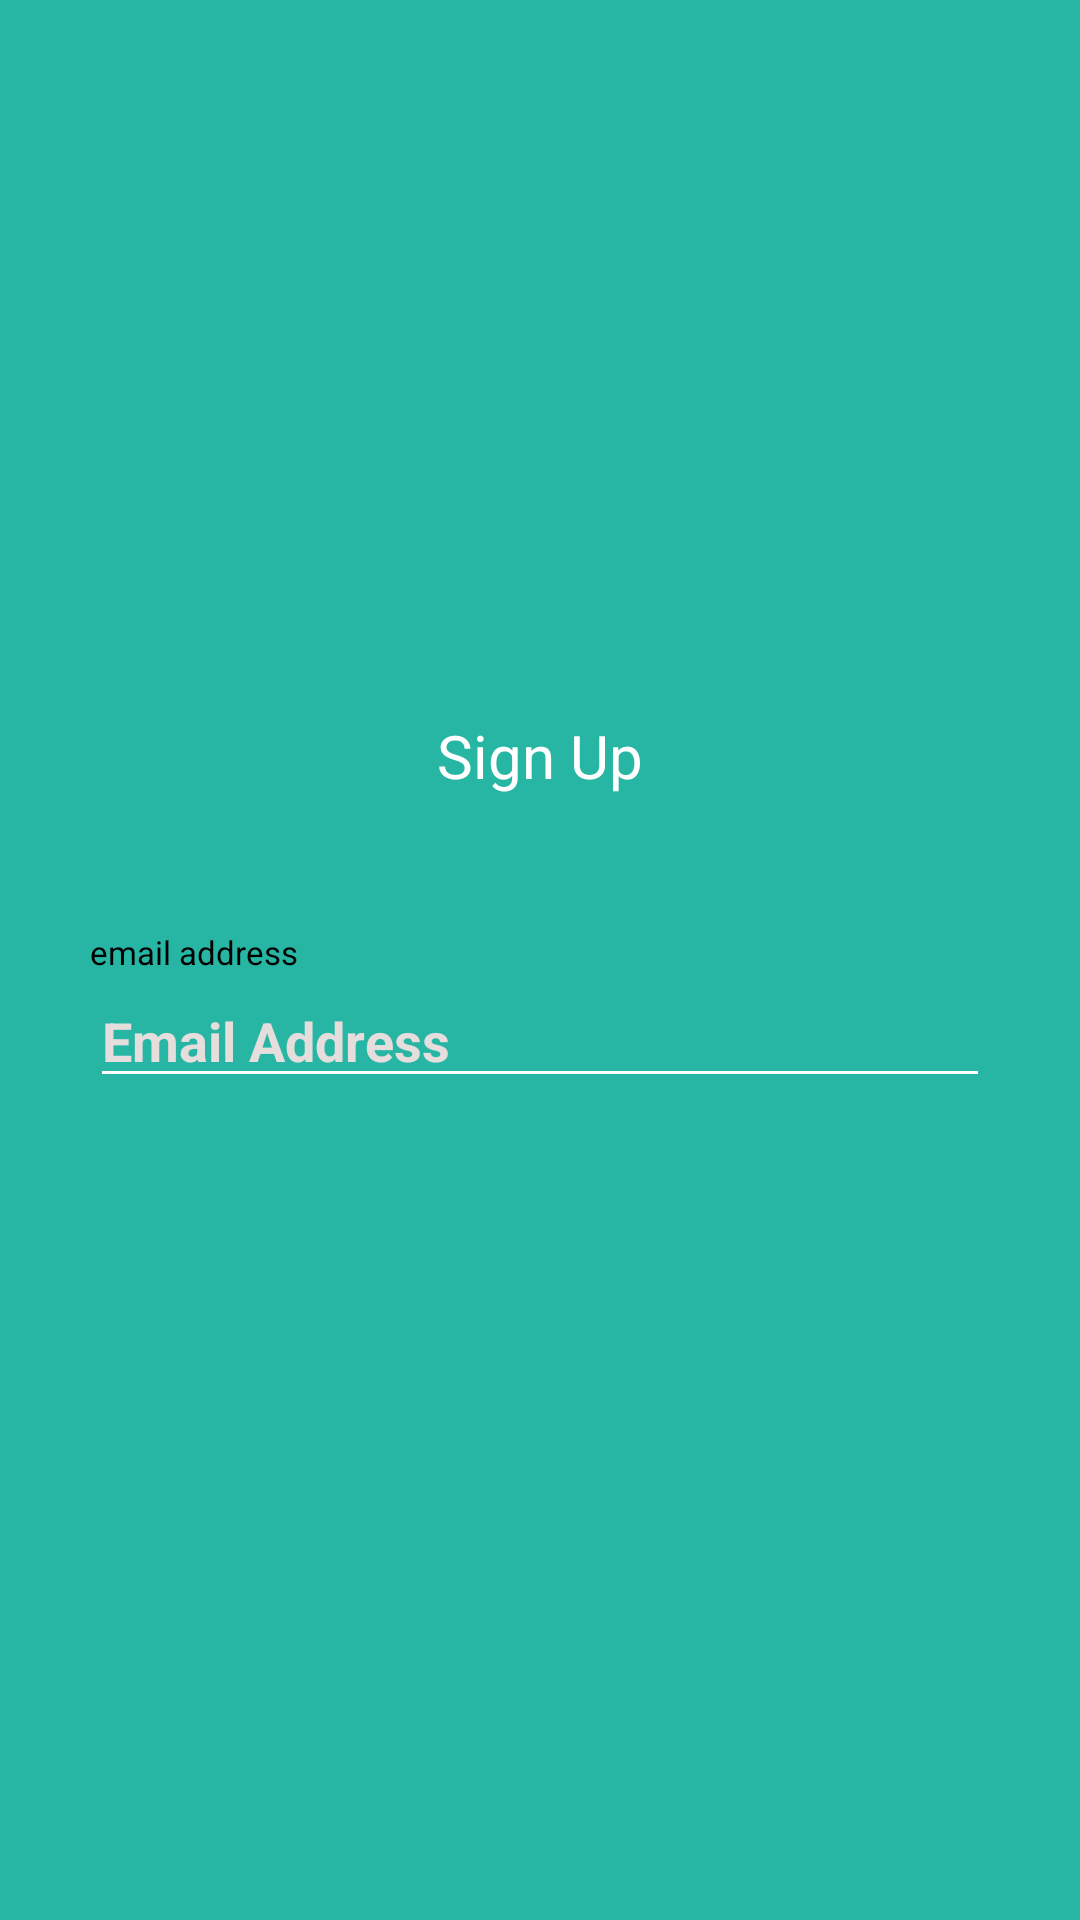

Reconstruct the res/layout file that produces this screen, plus the resources it refers to.
<!-- AndroidManifest.xml: application theme AppTheme -->
<!-- res/layout/activity_signup.xml -->
<?xml version="1.0" encoding="utf-8"?>
<LinearLayout xmlns:android="http://schemas.android.com/apk/res/android"
    xmlns:app="http://schemas.android.com/apk/res-auto"
    xmlns:tools="http://schemas.android.com/tools"
    android:layout_width="match_parent"
    android:layout_height="match_parent"
    tools:context=".SignupActivity"
    android:background="@color/colorPrimary"
    android:orientation="vertical"
    android:weightSum="8">

    <LinearLayout
        android:layout_width="match_parent"
        android:layout_height="0dp"
        android:layout_weight="2.8"
        android:gravity="center">
        <ImageView
            android:layout_width="wrap_content"
            android:layout_height="250dp" />
    </LinearLayout>
    <LinearLayout
        android:layout_width="match_parent"
        android:layout_height="0dp"
        android:layout_weight=".7"
        android:gravity="center">
        <TextView
            android:layout_width="wrap_content"
            android:layout_height="wrap_content"
            android:text="Sign Up"
            android:textSize="20sp"
            android:textColor="#ffffff"/>
    </LinearLayout>
    <LinearLayout
        android:id="@+id/email_layout"
        android:layout_width="match_parent"
        android:layout_height="0dp"
        android:layout_weight="3"
        android:orientation="vertical"
        android:layout_marginLeft="30dp"
        android:paddingTop="30dp"
        android:visibility="visible"
        android:layout_marginRight="30dp">
        <TextView
            android:layout_width="wrap_content"
            android:layout_height="wrap_content"
            android:text="email address"
            android:textSize="11sp"
            android:textColor="#000000"/>
        <EditText
            android:id="@+id/email_signup"
            android:layout_width="match_parent"
            android:layout_height="wrap_content"
            android:backgroundTint="#ffffff"
            android:hint="Email Address"
            android:textColorHint="#e6dddd"
            android:textColor="#ffffff"
            android:textSize="18sp"
            android:inputType="textEmailAddress"
            android:textStyle="bold"/>
    </LinearLayout>
    <LinearLayout
        android:id="@+id/name_layout"
        android:layout_width="match_parent"
        android:layout_height="0dp"
        android:layout_weight="3"
        android:orientation="vertical"
        android:layout_marginLeft="30dp"
        android:paddingTop="30dp"
        android:visibility="gone"
        android:layout_marginRight="30dp">
        <TextView
            android:layout_width="wrap_content"
            android:layout_height="wrap_content"
            android:text="First Name"
            android:textSize="11sp"
            android:textColor="#000000"/>
        <EditText
            android:id="@+id/f_name_signup"
            android:layout_width="match_parent"
            android:layout_height="wrap_content"
            android:backgroundTint="#ffffff"
            android:hint="First Name"
            android:textColorHint="#e6dddd"
            android:textColor="#ffffff"
            android:textSize="18sp"
            android:inputType="text"
            android:textStyle="bold"/>
        <TextView
            android:layout_width="wrap_content"
            android:layout_height="wrap_content"
            android:text="Last Name"
            android:textSize="11sp"
            android:layout_marginTop="10dp"
            android:textColor="#000000"/>
        <EditText
            android:id="@+id/l_name_signup"
            android:layout_width="match_parent"
            android:layout_height="wrap_content"
            android:backgroundTint="#ffffff"
            android:hint="Last Name"
            android:textColorHint="#e6dddd"
            android:textColor="#ffffff"
            android:textSize="20sp"
            android:inputType="text"
            android:textStyle="bold"/>

    </LinearLayout>
    <LinearLayout
        android:id="@+id/password_layout"
        android:layout_width="match_parent"
        android:layout_height="0dp"
        android:layout_weight="3"
        android:orientation="vertical"
        android:layout_marginLeft="30dp"
        android:paddingTop="30dp"
        android:visibility="gone"
        android:layout_marginRight="30dp">
        <TextView
            android:layout_width="wrap_content"
            android:layout_height="wrap_content"
            android:text="Password"
            android:textSize="11sp"
            android:textColor="#000000"/>
        <EditText
            android:id="@+id/password_signup"
            android:layout_width="match_parent"
            android:layout_height="wrap_content"
            android:backgroundTint="#ffffff"
            android:hint="Password"
            android:textColorHint="#e6dddd"
            android:textColor="#ffffff"
            android:textSize="18sp"
            android:inputType="textPassword"
            android:textStyle="bold"/>
        <TextView
            android:layout_width="wrap_content"
            android:layout_height="wrap_content"
            android:text="Confirm Password"
            android:textSize="11sp"
            android:textColor="#000000"/>
        <EditText
            android:id="@+id/confirm_password_signup"
            android:layout_width="match_parent"
            android:layout_height="wrap_content"
            android:backgroundTint="#ffffff"
            android:hint="Confirm Password"
            android:textColorHint="#e6dddd"
            android:textColor="#ffffff"
            android:textSize="18sp"
            android:inputType="textPassword"
            android:textStyle="bold"/>
    </LinearLayout>



    <LinearLayout
        android:layout_width="match_parent"
        android:layout_height="0dp"
        android:layout_weight="1.5"
        android:gravity="center_horizontal">
        <ImageView
            android:id="@+id/go_forward"
            android:layout_width="40dp"
            android:layout_height="40dp"
            app:srcCompat="@drawable/ic_right_arrow"
            android:scaleType="fitXY"/>
        <ProgressBar
            android:id="@+id/progress_bar"
            android:layout_width="40dp"
            android:layout_height="40dp"
            android:indeterminateTint="#ffffff"
            android:visibility="gone"/>
    </LinearLayout>

</LinearLayout>
<!-- resources referenced by this layout -->
<resources>
  <color name="colorPrimary">#27B6A4</color>
  <style name="AppTheme" parent="Theme.AppCompat.Light.NoActionBar">
          
          <item name="colorPrimary">@color/colorPrimary</item>
          <item name="colorPrimaryDark">@color/colorPrimaryDark</item>
          <item name="colorAccent">@color/colorAccent</item>
      </style>
  <color name="colorPrimaryDark">#2A5F57</color>
  <color name="colorAccent">#2A5F57</color>
</resources>
